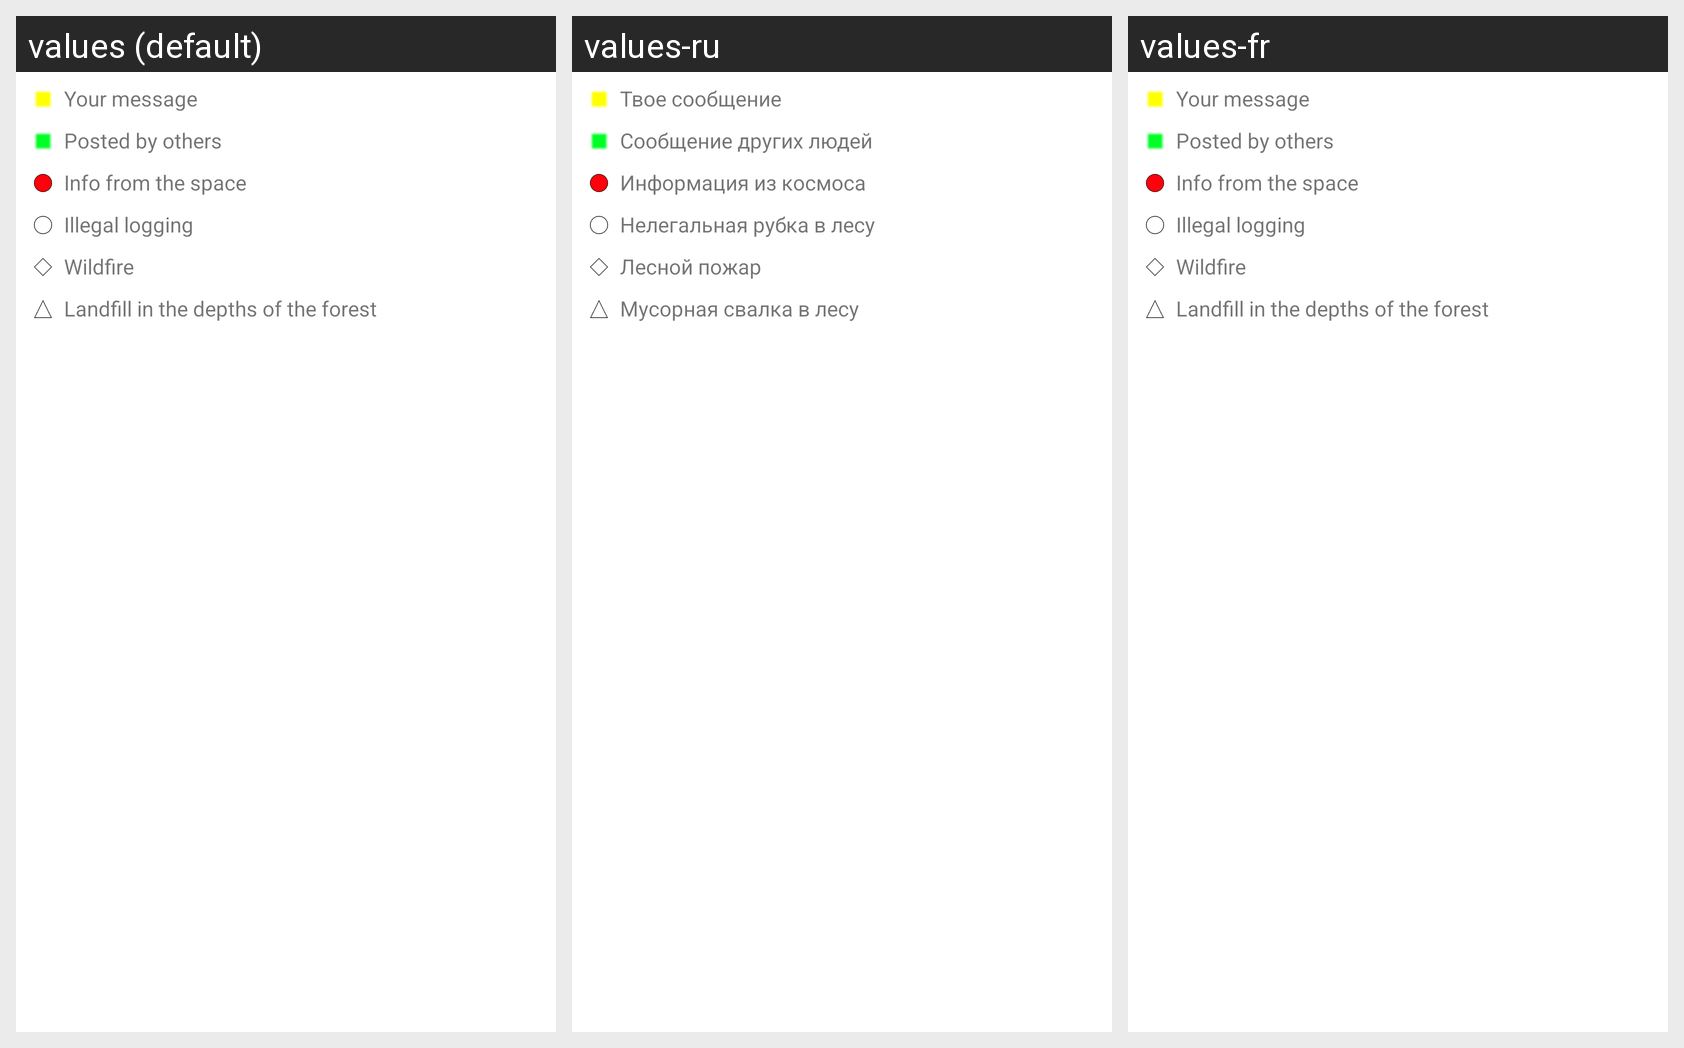

Locale-by-locale string values for the Android screen shown in this grid:
Android screen res/layout/dialog_legend.xml rendered under 3 locales, left to right: values (default), values-ru, values-fr. Device: Nexus 5 (rendered at 1080×1920; each locale shown at half size, 540×960, under a caption strip naming it); theme AppTheme.
Strings drawn on this screen, with the default value and each locale's value (text and hints the layout hard-codes, and strings that could not be matched under every locale, appear in the picture but are not listed):

own
  values: Your message
  values-ru: Твое сообщение
  values-fr: Your message

others
  values: Posted by others
  values-ru: Сообщение других людей
  values-fr: Posted by others

space
  values: Info from the space
  values-ru: Информация из космоса
  values-fr: Info from the space

felling_legend
  values: Illegal logging
  values-ru: Нелегальная рубка в лесу
  values-fr: Illegal logging

fire_legend
  values: Wildfire
  values-ru: Лесной пожар
  values-fr: Wildfire

garbage_legend
  values: Landfill in the depths of the forest
  values-ru: Мусорная свалка в лесу
  values-fr: Landfill in the depths of the forest
